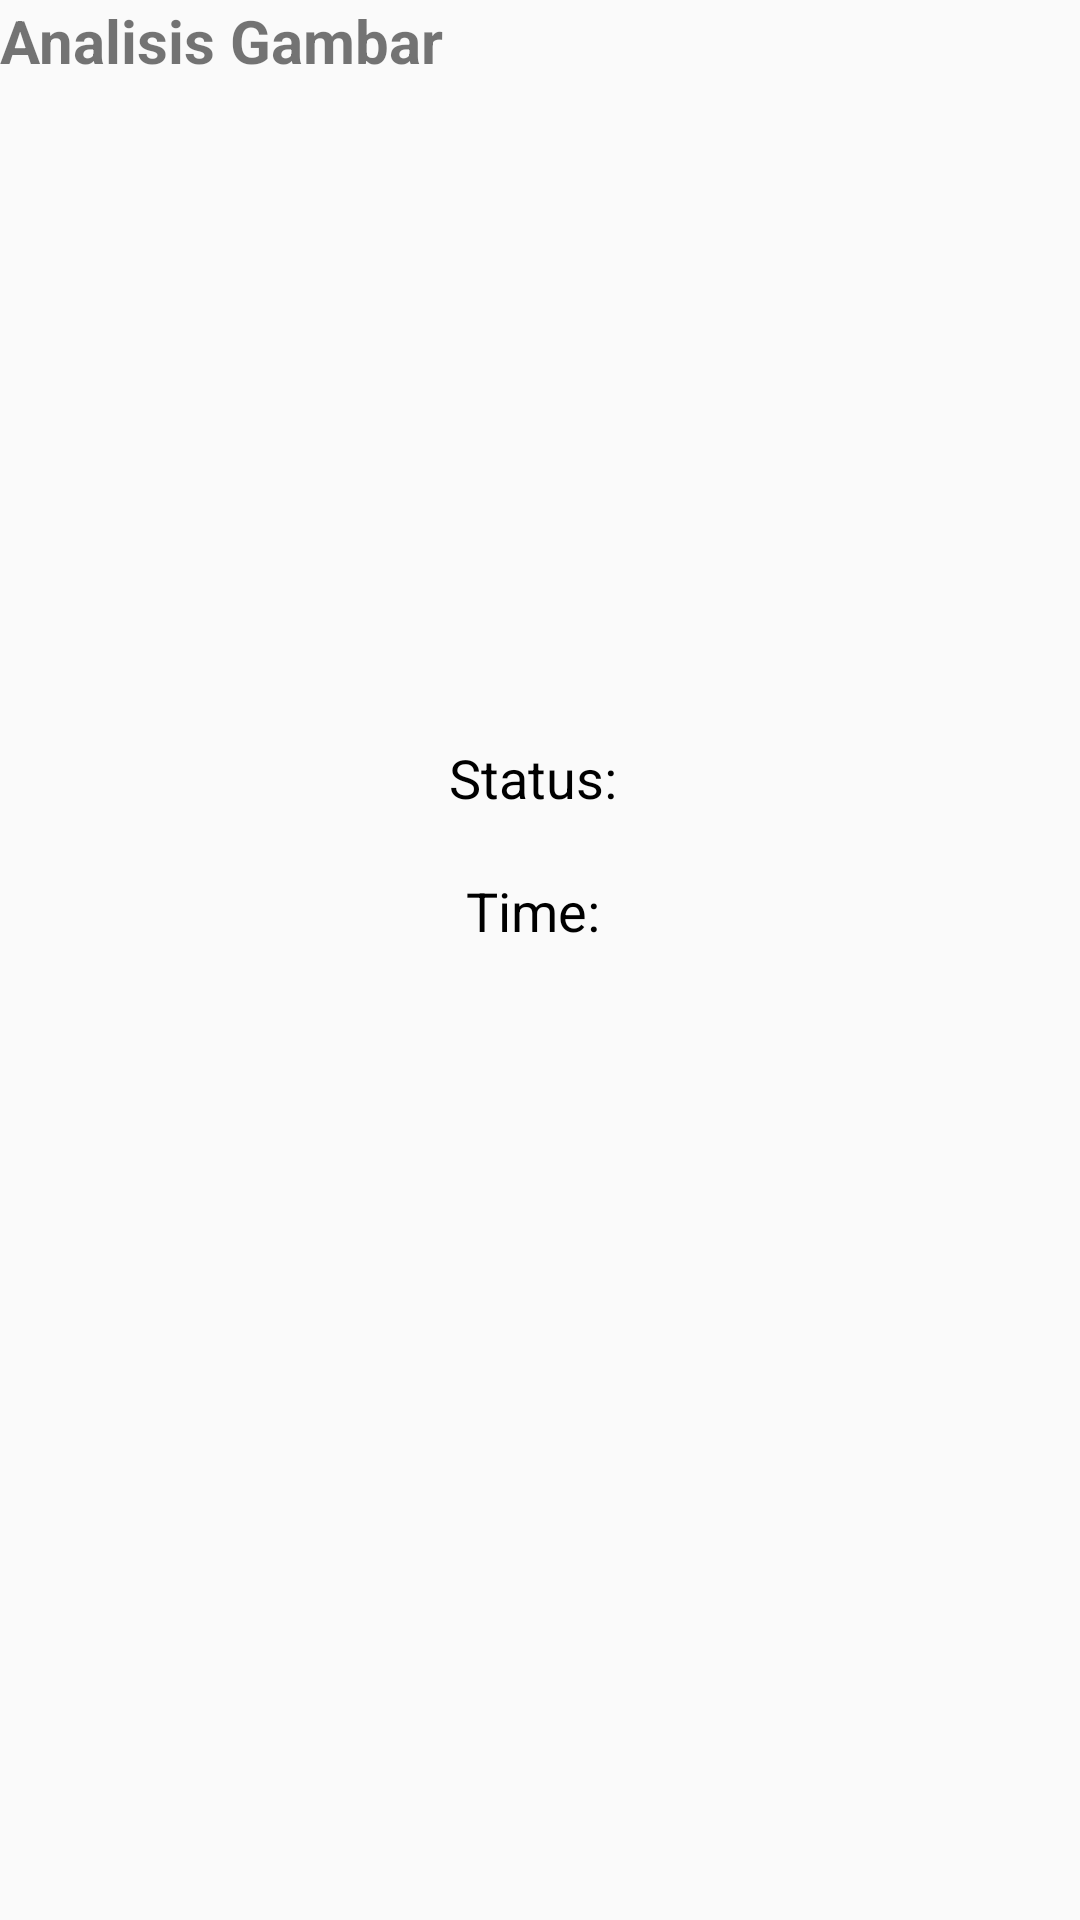

This screen was rendered from an Android layout file. Write that file and the resources it references.
<!-- AndroidManifest.xml: application theme Theme.AppCompat.Light.NoActionBar -->
<!-- res/layout/fragment_control.xml -->
<?xml version="1.0" encoding="utf-8"?>
<LinearLayout xmlns:android="http://schemas.android.com/apk/res/android"
    xmlns:app="http://schemas.android.com/apk/res-auto"
    xmlns:tools="http://schemas.android.com/tools"
    android:layout_width="match_parent"
    android:layout_height="match_parent"
    android:layout_margin="15dp"
    android:orientation="vertical"
    tools:context=".MainActivity">

    

    <TextView
        android:id="@+id/infoTitle"
        android:layout_width="match_parent"
        android:layout_height="wrap_content"
        android:text="Analisis Gambar"
        android:textSize="20sp"
        android:textStyle="bold" />

    <ImageView
        android:id="@+id/imageItem"
        android:layout_width="match_parent"
        android:layout_height="200dp"
        android:layout_marginTop="20dp" />

    <LinearLayout
        android:id="@+id/linearStatus"
        android:layout_width="match_parent"
        android:layout_height="wrap_content"
        android:orientation="horizontal"
        android:gravity="center_horizontal">
        <TextView
            android:layout_width="wrap_content"
            android:layout_height="wrap_content"
            android:textSize="18sp"
            android:textColor="@color/black"
            android:text="Status: "/>
        <TextView
            android:id="@+id/statusItem"
            android:layout_width="wrap_content"
            android:layout_height="wrap_content"
            android:textSize="18sp"
            android:textColor="@color/button"
            android:text=""/>
    </LinearLayout>

    <LinearLayout
        android:layout_width="match_parent"
        android:layout_height="wrap_content"
        android:gravity="center_horizontal"
        android:orientation="horizontal"
        android:layout_marginTop="20dp">

        <TextView
            android:layout_width="wrap_content"
            android:layout_height="wrap_content"
            android:textSize="18sp"
            android:textColor="@color/black"
            android:text="Time: " />

        <TextView
            android:id="@+id/timeItem"
            android:layout_width="wrap_content"
            android:layout_height="wrap_content"
            android:textSize="18sp"
            android:textColor="@color/button"
            android:text="" />
    </LinearLayout>


</LinearLayout>
<!-- resources referenced by this layout -->
<resources>
  <color name="black">#FF000000</color>
  <color name="button">#FF8300</color>
</resources>
